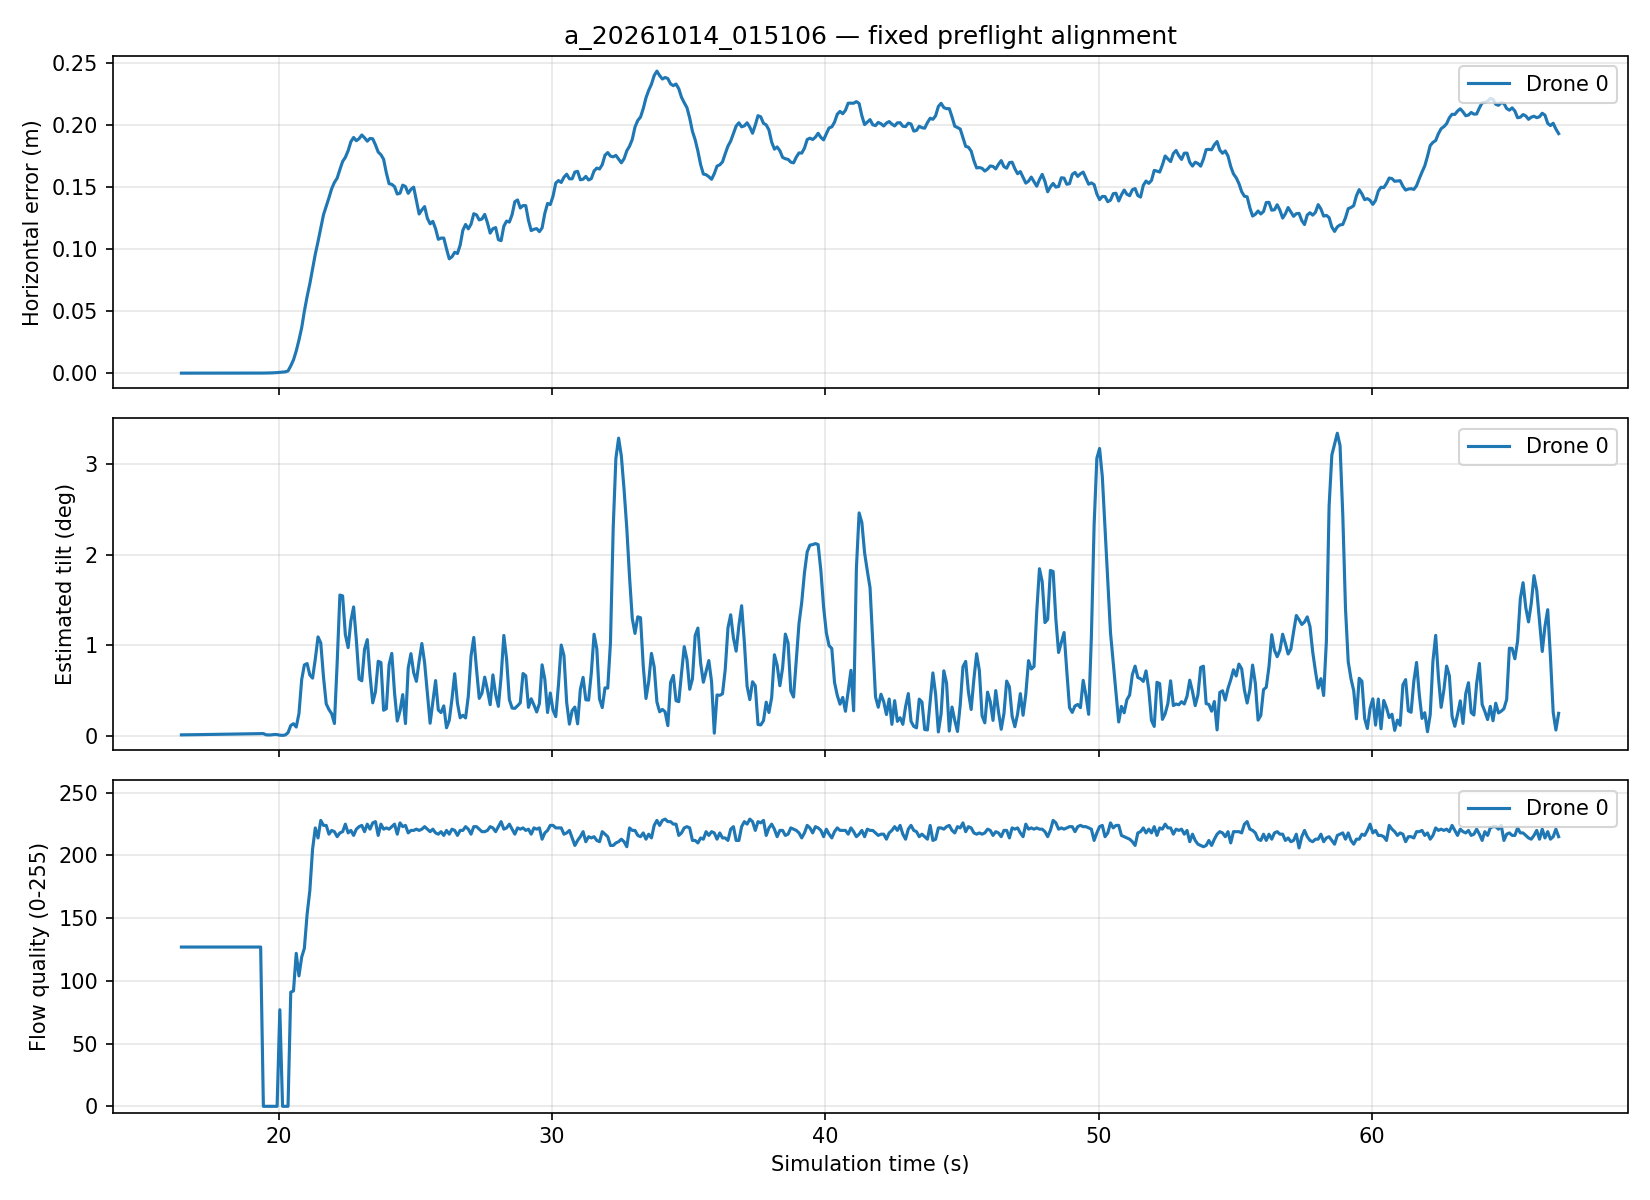

Values plotted in this chart, from the file beside it:
drone_id, time_sim_s, phase, error_e_m, error_n_m, error_u_m, xy_error_m, yaw_error_deg, tilt_deg, flow_quality, flow_processing_host_s
0, 16.43, takeoff, -2.7151437961947522e-05, -6.325873141577176e-05, -0.007689, 6.883943407476731e-05, 1.394, 0.01217, 127, 0.002355
0, 16.53, takeoff, -2.3659285716348677e-05, -6.423915215236775e-05, -0.007691, 6.845750849879708e-05, 1.398, 0.01234, 127, 0.002377
0, 16.63, takeoff, -1.5293755268430687e-05, -5.62658740363986e-05, -0.007697, 5.830735400693917e-05, 1.402, 0.01279, 127, 0.002704
0, 16.74, takeoff, -5.287908834361588e-06, -4.5828327301933314e-05, -0.007699, 4.613239169101951e-05, 1.404, 0.01329, 127, 0.002469
0, 16.84, takeoff, 2.1743289835285395e-08, -2.645235940690327e-05, -0.007703, 2.6452368343168002e-05, 1.407, 0.01365, 127, 0.002297
0, 16.94, takeoff, 2.0660866084654117e-06, -6.854031937564287e-07, -0.007712, 2.1768076193572136e-06, 1.409, 0.01408, 127, 0.002416
0, 17.04, takeoff, 3.913035243385821e-06, 2.320367570973758e-05, -0.007718, 2.3531307045267276e-05, 1.41, 0.01458, 127, 0.002378
0, 17.14, takeoff, 5.9886517647100845e-06, 3.8728108165742015e-05, -0.007732, 3.91883951196828e-05, 1.411, 0.01488, 127, 0.002328
0, 17.24, takeoff, 4.201643832857371e-06, 4.836556513510004e-05, -0.00774, 4.8547726020234906e-05, 1.412, 0.01523, 127, 0.002702
0, 17.34, takeoff, 2.1953958366793813e-06, 5.2689022822960396e-05, -0.00776, 5.273474081588105e-05, 1.412, 0.01591, 127, 0.002829
0, 17.44, takeoff, -1.1467332114989404e-06, 5.206651735534251e-05, -0.007773, 5.20791438732679e-05, 1.412, 0.01621, 127, 0.002381
0, 17.54, takeoff, -5.854993787579588e-06, 4.2391985743961413e-05, -0.007799, 4.2794408601694957e-05, 1.411, 0.01692, 127, 0.002374
0, 17.64, takeoff, -1.1014296205758e-05, 3.1278244250643183e-05, -0.00781, 3.3160869776154374e-05, 1.41, 0.01768, 127, 0.002286
0, 17.74, takeoff, -1.32876627958467e-05, 2.2593393850911525e-05, -0.007827, 2.621113176264114e-05, 1.409, 0.01814, 127, 0.00231
0, 17.84, takeoff, -1.04776570424292e-05, 1.709301363916893e-05, -0.007837, 2.0048750892950444e-05, 1.408, 0.01861, 127, 0.002346
0, 17.94, takeoff, -1.0425661230328842e-05, 1.0843899190149386e-05, -0.007856, 1.5042757783588235e-05, 1.406, 0.01935, 127, 0.002264
0, 18.03, takeoff, -1.4826501455900143e-05, 8.374792969334521e-06, -0.00787, 1.702827949914565e-05, 1.408, 0.01991, 127, 0.002607
0, 18.13, takeoff, -2.2536461756317294e-05, 5.392432967710192e-06, -0.007885, 2.3172622678609335e-05, 1.407, 0.0204, 127, 0.002281
0, 18.23, takeoff, -3.000131778208015e-05, 1.5402654298668494e-06, -0.007897, 3.0040830319014178e-05, 1.404, 0.02077, 127, 0.002427
0, 18.33, takeoff, -3.713337332555966e-05, -9.372015256303712e-06, -0.007908, 3.82978078289055e-05, 1.401, 0.02151, 127, 0.00243
0, 18.43, takeoff, -4.252326812093088e-05, -2.2155860960992868e-05, -0.007921, 4.794904072666547e-05, 1.398, 0.0219, 127, 0.002838
0, 18.53, takeoff, -4.8333622316931724e-05, -3.420826283218048e-05, -0.007927, 5.921439261084539e-05, 1.395, 0.02244, 127, 0.002158
0, 18.63, takeoff, -4.9887250270330696e-05, -4.1884372649292345e-05, -0.007937, 6.51386092249397e-05, 1.391, 0.02289, 127, 0.00212
0, 18.73, takeoff, -5.388865588429326e-05, -5.345654676602862e-05, -0.007936, 7.590513569689721e-05, 1.388, 0.02367, 127, 0.002078
0, 18.83, takeoff, -6.051789728211965e-05, -6.43484952433937e-05, -0.007942, 8.833541040567053e-05, 1.384, 0.02421, 127, 0.002436
0, 18.93, takeoff, -6.850474505903925e-05, -7.285866627171345e-05, -0.007938, 0.0001, 1.38, 0.02477, 127, 0.002106
0, 19.03, takeoff, -7.431188328177463e-05, -8.201798368645541e-05, -0.007942, 0.0001107, 1.376, 0.02545, 127, 0.002134
0, 19.13, takeoff, -8.085764034171383e-05, -8.803256673672877e-05, -0.007938, 0.0001195, 1.372, 0.02596, 127, 0.002139
0, 19.23, takeoff, -8.603534274720381e-05, -9.12695529677876e-05, -0.007942, 0.0001254, 1.367, 0.0262, 127, 0.002219
0, 19.33, takeoff, -8.884093745131771e-05, -9.526403187010146e-05, -0.007942, 0.0001303, 1.361, 0.02672, 127, 0.002166
0, 19.43, takeoff, -8.49994792482267e-05, -9.74607408092982e-05, -0.008614, 0.0001293, 1.346, 0.02626, 0, 0.002405
0, 19.53, takeoff, -0.0001001, -0.0001102, -0.01208, 0.0001489, 1.349, 0.01254, 0, 0.002156
0, 19.64, takeoff, -0.0001342, -0.0001405, -0.01625, 0.0001943, 1.344, 0.01092, 0, 0.002145
0, 19.74, takeoff, -0.0001872, -0.0001919, -0.0209, 0.0002681, 1.341, 0.01222, 0, 0.002116
0, 19.84, takeoff, -0.0002619, -0.0002642, -0.02604, 0.000372, 1.332, 0.01675, 0, 0.00208
0, 19.94, takeoff, -0.0003587, -0.0003647, -0.03171, 0.0005115, 1.332, 0.01526, 0, 0.002153
0, 20.04, takeoff, -0.0004782, -0.0004901, -0.03794, 0.0006847, 1.326, 0.008642, 77, 0.002144
0, 20.14, takeoff, -0.0006162, -0.0006363, -0.04451, 0.0008858, 1.323, 0.006697, 0, 0.002155
0, 20.24, takeoff, -0.0007751, -0.0008097, -0.05169, 0.001121, 1.317, 0.0107, 0, 0.002121
0, 20.34, takeoff, -0.001165, -0.00142, -0.05922, 0.001837, 1.313, 0.03599, 0, 0.002357
0, 20.44, takeoff, -0.003072, -0.005066, -0.06715, 0.005924, 1.306, 0.1157, 91, 0.002118
0, 20.54, takeoff, -0.005217, -0.009426, -0.07487, 0.01077, 1.302, 0.1354, 92, 0.002105
0, 20.64, takeoff, -0.006899, -0.01648, -0.08244, 0.01786, 1.273, 0.09814, 122, 0.002125
0, 20.74, takeoff, -0.006282, -0.02595, -0.09072, 0.0267, 1.212, 0.2469, 104, 0.002151
0, 20.84, takeoff, -0.004981, -0.03632, -0.09766, 0.03666, 1.186, 0.6213, 119, 0.002176
0, 20.93, takeoff, -0.002618, -0.04986, -0.1029, 0.04993, 1.166, 0.7831, 126, 0.002286
0, 21.03, takeoff, 0.0002702, -0.06163, -0.106, 0.06163, 1.153, 0.7983, 153, 0.002114
0, 21.13, takeoff, 0.003614, -0.07192, -0.1072, 0.07201, 1.122, 0.6727, 172, 0.002227
0, 21.23, takeoff, 0.007229, -0.08387, -0.108, 0.08418, 1.113, 0.6377, 205, 0.002845
0, 21.33, takeoff, 0.01081, -0.0953, -0.108, 0.09591, 1.116, 0.8484, 222, 0.002194
0, 21.43, takeoff, 0.01418, -0.1051, -0.1075, 0.106, 1.11, 1.093, 214, 0.002104
0, 21.53, takeoff, 0.01724, -0.1157, -0.1064, 0.1169, 1.105, 1.026, 228, 0.002109
0, 21.63, takeoff, 0.01987, -0.126, -0.1038, 0.1276, 1.107, 0.6506, 224, 0.002196
0, 21.73, takeoff, 0.02204, -0.1326, -0.1008, 0.1344, 1.095, 0.3543, 224, 0.002089
0, 21.83, takeoff, 0.02398, -0.1392, -0.09683, 0.1413, 1.094, 0.291, 217, 0.002921
0, 21.93, hover, 0.02566, -0.1464, -0.09245, 0.1486, 1.091, 0.2451, 220, 0.002287
0, 22.03, hover, 0.02732, -0.1512, -0.08759, 0.1536, 1.084, 0.1372, 219, 0.002349
0, 22.13, hover, 0.02922, -0.1543, -0.08258, 0.1571, 1.086, 0.8033, 215, 0.00227
0, 22.23, hover, 0.03139, -0.1609, -0.07841, 0.164, 1.084, 1.554, 218, 0.002316
0, 22.33, hover, 0.03382, -0.1671, -0.07455, 0.1705, 1.072, 1.545, 219, 0.002295
... 445 more rows
